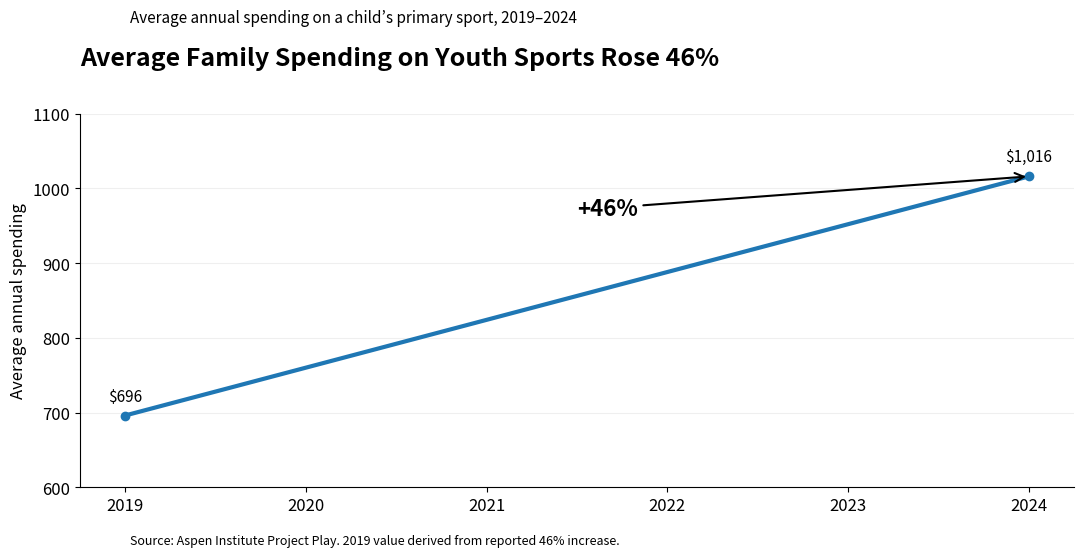

The script that saved this image: (Note: this script raises an exception after producing the figure.)
import pandas as pd
import matplotlib.pyplot as plt
from pathlib import Path

# -----------------------------
# Create visuals directory
# -----------------------------

visuals_dir = Path("visuals")
visuals_dir.mkdir(exist_ok=True)

# -----------------------------
# Data
# -----------------------------

# Aspen Institute / Project Play reported:
# 2024 average spending = $1,016
# 46% increase since 2019

data = pd.DataFrame({
    "year": [2019, 2024],
    "avg_spending": [696, 1016]
})

# -----------------------------
# Style
# -----------------------------

plt.rcParams.update({
    "font.size": 12,
    "axes.titlesize": 18,
    "axes.labelsize": 12
})

fig, ax = plt.subplots(figsize=(11, 6))

# -----------------------------
# Line chart
# -----------------------------

ax.plot(
    data["year"],
    data["avg_spending"],
    marker="o",
    linewidth=3
)

# -----------------------------
# Titles
# -----------------------------

ax.set_title(
    "Average Family Spending on Youth Sports Rose 46%",
    loc="left",
    pad=35,
    weight="bold"
)

fig.text(
    0.125,
    0.89,
    "Average annual spending on a child’s primary sport, 2019–2024",
    fontsize=11
)

# -----------------------------
# Axis formatting
# -----------------------------

ax.set_ylabel("Average annual spending")
ax.set_xlabel("")

ax.set_xticks([2019, 2020, 2021, 2022, 2023, 2024])

# Tighter Y-axis for visual impact
ax.set_ylim(600, 1100)

ax.spines["top"].set_visible(False)
ax.spines["right"].set_visible(False)

ax.grid(axis="y", alpha=0.2)

# -----------------------------
# Data labels
# -----------------------------

for _, row in data.iterrows():
    ax.text(
        row["year"],
        row["avg_spending"] + 20,
        f"${row['avg_spending']:,.0f}",
        ha="center",
        fontsize=11
    )

# -----------------------------
# Growth annotation
# -----------------------------

ax.annotate(
    "+46%",
    xy=(2024, 1016),
    xytext=(2021.5, 965),
    arrowprops=dict(arrowstyle="->", lw=1.5),
    fontsize=16,
    weight="bold"
)

# -----------------------------
# Source note
# -----------------------------

fig.text(
    0.125,
    0.02,
    "Source: Aspen Institute Project Play. 2019 value derived from reported 46% increase.",
    fontsize=9
)

# -----------------------------
# Layout
# -----------------------------

plt.tight_layout(rect=[0, 0.04, 1, 0.88])

# -----------------------------
# Save chart
# -----------------------------

output_file = Path(__file__).resolve().parents[1] / "visuals" / "family_spending_trend.png"

plt.savefig(
    output_file,
    dpi=300,
    bbox_inches="tight"
)

plt.close()

print(f"Saved chart to: {output_file}")
